Run: headless pygame with SDL's dummy video driver; simulated clock (each Clock.tick advances the game by its frame time, no real sleeping); random seed 0; keys injected as events and as key.get_pressed() state; no mouse input.
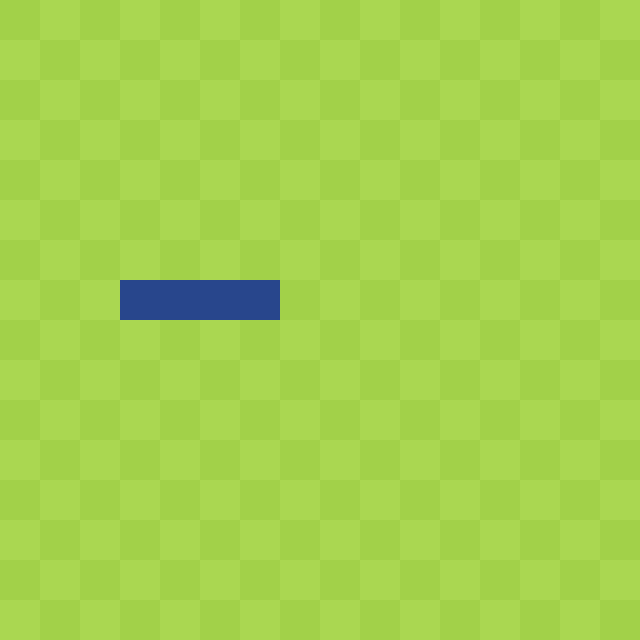
Frame 1 of 4 · flips 1–60 · no input
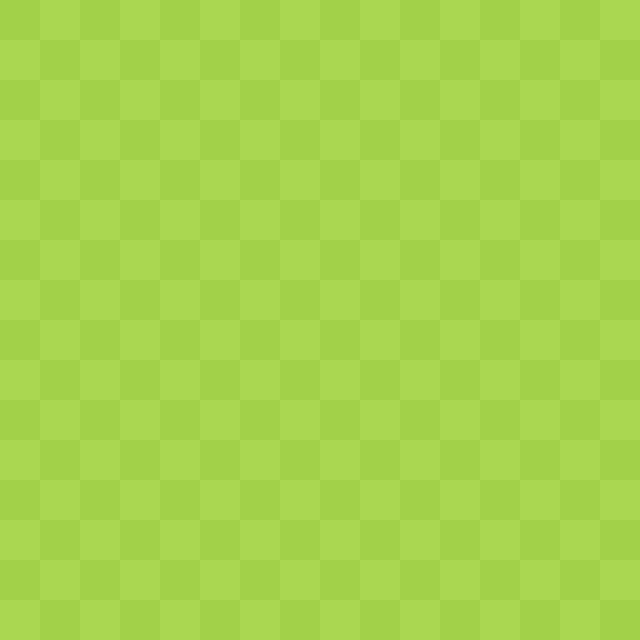
Frame 2 of 4 · flips 61–180 · tapped SPACE, RETURN · held RIGHT (→), D
Frame 3 of 4 · flips 181–300 · held DOWN (↓), S · screen unchanged from frame 2, image omitted
Frame 4 of 4 · flips 301–420 · held LEFT (←), A, UP (↑), W · screen unchanged from frame 3, image omitted

The pygame program that drew these frames:

#!/opt/homebrew/bin/python3

import random
import pygame, sys
from pygame.locals import *


WINDOW = 640
BOARD = 16
SQUARE = 40
FPS = 10
fpsClock = pygame.time.Clock()

#             R    G    B
DARK      = (162, 209, 73)
LIGHT     = (170, 215, 81)
RED       = (231, 71, 29)
DARKBLUE  = (40, 70, 140)
LIGHTBLUE = (80, 120, 200)

DIRECTION = "RIGHT"

def main():
    global DISPLAYSURF, DIRECTION
    pygame.init()
    DISPLAYSURF = pygame.display.set_mode((WINDOW, WINDOW))
    pygame.display.set_caption('snake')
    x = 6
    y = 7

    snake = [(x - 3, y), (x - 2, y), (x - 1, y), (x, y)]

    drawBoard()
    placeFruit()
    drawSnake(snake)

    gameStarted = False
    while True:
        
        for event in pygame.event.get():
            if event.type == KEYDOWN:
                if event.key == K_UP:
                    DIRECTION = "UP"
                elif event.key == K_LEFT:
                    DIRECTION = "LEFT"
                elif event.key == K_DOWN:
                    DIRECTION = "DOWN"
                elif event.key == K_RIGHT:
                    DIRECTION = "RIGHT"
                elif event.key == K_SPACE:
                    gameStarted = True
                    print("ENTER PRESSÉ")

            if event.type == QUIT or (event.type == KEYDOWN and event.key == K_ESCAPE):
                pygame.quit()
                sys.exit()

        if gameStarted:
            setNewHead(snake)
            snake.pop()
        

        drawBoard()
        drawSnake(snake)

        pygame.display.update()
        fpsClock.tick(FPS)

def placeFruit():
    fruitx = random.randrange(0, WINDOW, SQUARE)
    fruity = random.randrange(0, WINDOW, SQUARE)
    color = DISPLAYSURF.get_at((fruitx, fruity))
    
    if color == DARKBLUE:
        return placeFruit()
    else:
        pygame.draw.ellipse(DISPLAYSURF, RED, (fruitx, fruity, SQUARE, SQUARE))


def drawSnake(snake):    
    for (i, j) in snake:
        pygame.draw.rect(DISPLAYSURF, DARKBLUE, (i * SQUARE, j * SQUARE, SQUARE, SQUARE))


def setNewHead(snake):
    headX, headY = snake[0]
    if DIRECTION == "RIGHT":
        new_head = (headX + 1, headY)
    elif DIRECTION == "LEFT":
        new_head = (headX - 1, headY)
    elif DIRECTION == "UP":
        new_head = (headX, headY - 1)
    elif DIRECTION == "DOWN":
        new_head = (headX, headY + 1)

    snake.insert(0, new_head)

def drawBoard():
    presentColor = DARK
    y = 0

    for i in range(BOARD):
        x = 0
        for j in range(BOARD):
            pygame.draw.rect(DISPLAYSURF, presentColor, (x, y, SQUARE, SQUARE))
            presentColor = LIGHT if presentColor == DARK else DARK
            x += SQUARE
        presentColor = LIGHT if presentColor == DARK else DARK
        y += SQUARE    

if __name__ == '__main__':
    main()
